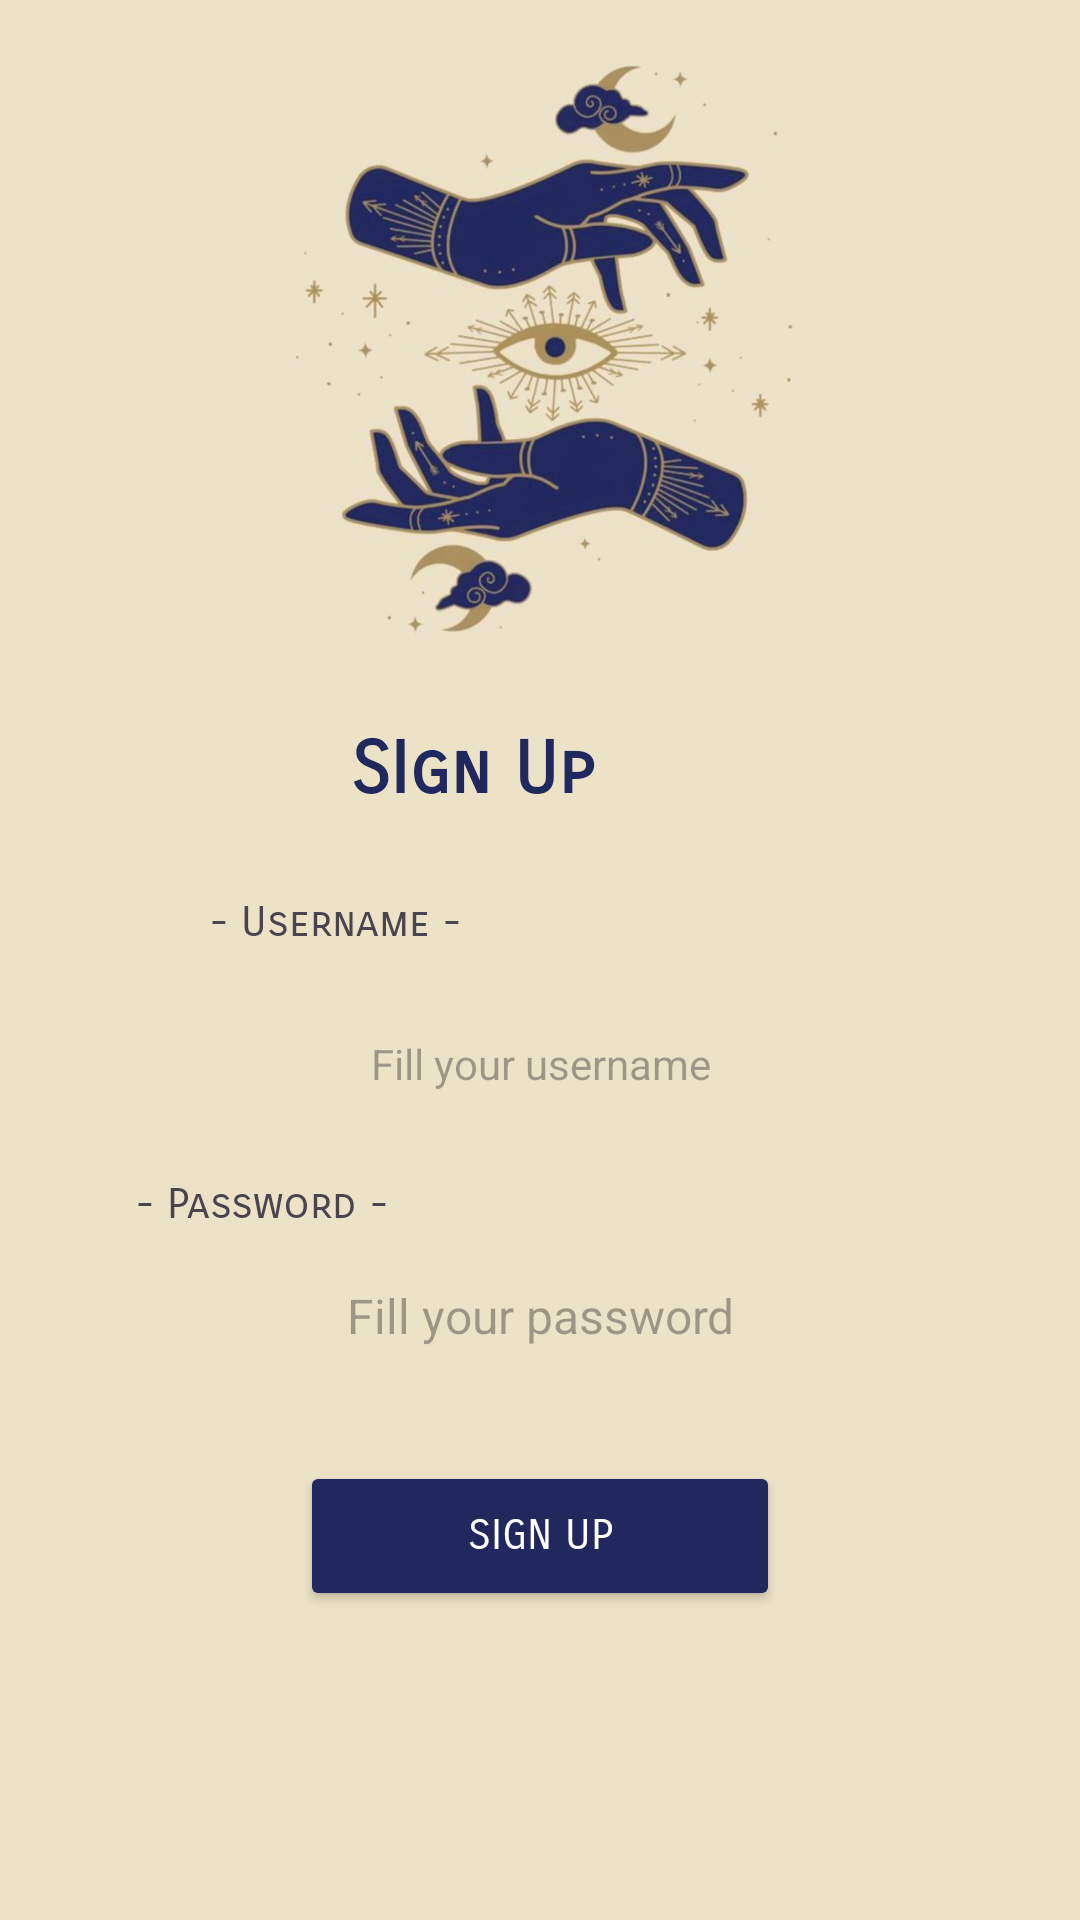

Android layout source for this screen:
<!-- AndroidManifest.xml: application theme Theme.PersonalMu -->
<!-- res/layout/activity_sign_up.xml -->
<?xml version="1.0" encoding="utf-8"?>
<androidx.constraintlayout.widget.ConstraintLayout xmlns:android="http://schemas.android.com/apk/res/android"
    xmlns:app="http://schemas.android.com/apk/res-auto"
    xmlns:tools="http://schemas.android.com/tools"
    android:layout_width="match_parent"
    android:layout_height="match_parent"
    android:background="#ECE2C7 "
    tools:context=".SignUpActivity">

    <ImageView
        android:id="@+id/imageView5"
        android:layout_width="188dp"
        android:layout_height="192dp"
        android:layout_marginStart="30dp"
        android:layout_marginTop="20dp"
        android:layout_marginEnd="30dp"
        app:layout_constraintEnd_toEndOf="parent"
        app:layout_constraintStart_toStartOf="parent"
        app:layout_constraintTop_toTopOf="parent"
        app:srcCompat="@drawable/logo" />

    <TextView
        android:id="@+id/textView"
        android:layout_width="wrap_content"
        android:layout_height="wrap_content"
        android:layout_marginTop="30dp"
        android:fontFamily="sans-serif-smallcaps"
        android:text="SIgn Up"
        android:textColor="#21285E"
        android:textSize="24sp"
        android:textStyle="bold"
        app:layout_constraintEnd_toEndOf="parent"
        app:layout_constraintHorizontal_bias="0.42"
        app:layout_constraintStart_toStartOf="parent"
        app:layout_constraintTop_toBottomOf="@+id/imageView5" />

    <Button
        android:id="@+id/addBtn"
        android:layout_width="0dp"
        android:layout_height="50dp"
        android:layout_marginStart="100dp"
        android:layout_marginTop="30dp"
        android:layout_marginEnd="100dp"
        android:backgroundTint="#21285E"
        android:fontFamily="sans-serif-smallcaps"
        android:text="Sign up"
        android:textColor="@android:color/background_light"
        app:layout_constraintEnd_toEndOf="parent"
        app:layout_constraintHorizontal_bias="0.0"
        app:layout_constraintStart_toStartOf="parent"
        app:layout_constraintTop_toBottomOf="@+id/editText2" />

    <TextView
        android:id="@+id/textView3"
        android:layout_width="wrap_content"
        android:layout_height="wrap_content"
        android:layout_marginStart="70dp"
        android:layout_marginTop="28dp"
        android:layout_marginEnd="30dp"
        android:fontFamily="sans-serif-smallcaps"
        android:text="- Username -"
        android:textSize="14sp"
        app:layout_constraintEnd_toEndOf="parent"
        app:layout_constraintHorizontal_bias="0.0"
        app:layout_constraintStart_toStartOf="parent"
        app:layout_constraintTop_toBottomOf="@+id/textView" />

    <EditText
        android:id="@+id/editText"
        android:layout_width="0dp"
        android:layout_height="37dp"
        android:layout_marginStart="70dp"
        android:layout_marginTop="20dp"
        android:layout_marginEnd="70dp"
        android:background="@drawable/share_rouned_corner_plaintext"
        android:ems="10"
        android:hint="Fill your username"
        android:inputType="textPersonName"
        android:textAlignment="center"
        android:textSize="14sp"
        app:layout_constraintEnd_toEndOf="parent"
        app:layout_constraintHorizontal_bias="0.0"
        app:layout_constraintStart_toStartOf="parent"
        app:layout_constraintTop_toBottomOf="@+id/textView3" />

    <TextView
        android:id="@+id/textView4"
        android:layout_width="wrap_content"
        android:layout_height="wrap_content"
        android:layout_marginStart="70dp"
        android:layout_marginTop="20dp"
        android:layout_marginEnd="251dp"
        android:fontFamily="sans-serif-smallcaps"
        android:text="- Password - "
        android:textSize="14sp"
        app:layout_constraintEnd_toEndOf="parent"
        app:layout_constraintStart_toStartOf="parent"
        app:layout_constraintTop_toBottomOf="@+id/editText" />

    <EditText
        android:id="@+id/editText2"
        android:layout_width="0dp"
        android:layout_height="37dp"
        android:layout_marginStart="70dp"
        android:layout_marginTop="10dp"
        android:layout_marginEnd="70dp"
        android:background="@drawable/share_rouned_corner_plaintext"
        android:ems="10"
        android:hint="Fill your password"
        android:inputType="textPassword"
        android:textAlignment="center"
        android:textSize="16sp"
        app:layout_constraintEnd_toEndOf="parent"
        app:layout_constraintHorizontal_bias="0.0"
        app:layout_constraintStart_toStartOf="parent"
        app:layout_constraintTop_toBottomOf="@+id/textView4" />


</androidx.constraintlayout.widget.ConstraintLayout>
<!-- resources referenced by this layout -->
<resources>
  <!-- drawable logo: jpg bitmap (drawable, 72835 bytes) -->
  <style name="Theme.PersonalMu" parent="Base.Theme.PersonalMu" />
  <style name="Base.Theme.PersonalMu" parent="Theme.Material3.DayNight.NoActionBar">
          
          
      </style>
</resources>
